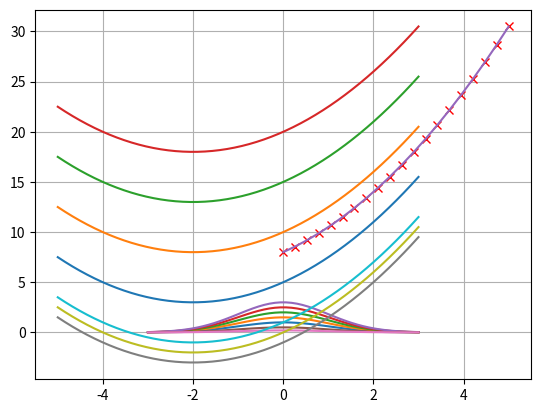

This figure's Python source:
# Precisamos importar as bibliotecas
import numpy as np
import matplotlib.pyplot as plt

y = lambda x: np.exp((-x**2)/2)
X = np.linspace(-3,3)
plt.plot(X,1*y(X), 
         X,1.5*y(X), 
         X,2*y(X), 
         X,2.5*y(X), 
         X,3*y(X), 
         X,0.5*y(X),
         X,0.2*y(X))
plt.grid()
plt.show()

u = lambda t: (t**2/2)+2*t
t = np.linspace(-5,3)
plt.plot(t,u(t)-1, 
         t,u(t)-0, 
         t,u(t)+1,
         t,u(t)+5, 
         t,u(t)+10,
         t,u(t)+15,
         t,u(t)+20,)
plt.grid()
plt.show()

from scipy.integrate import solve_ivp

def du(t, u): return t+2  
t0 = 0.0
tf = 5.0
u0 = [8]
ti = np.linspace(t0,tf,20)

sol = solve_ivp(du, (t0,tf), u0, t_eval=ti)
sol.y 

plt.plot(ti, sol.y[0],'rx', ti, u(ti)+u0[0])
plt.grid()
plt.show()